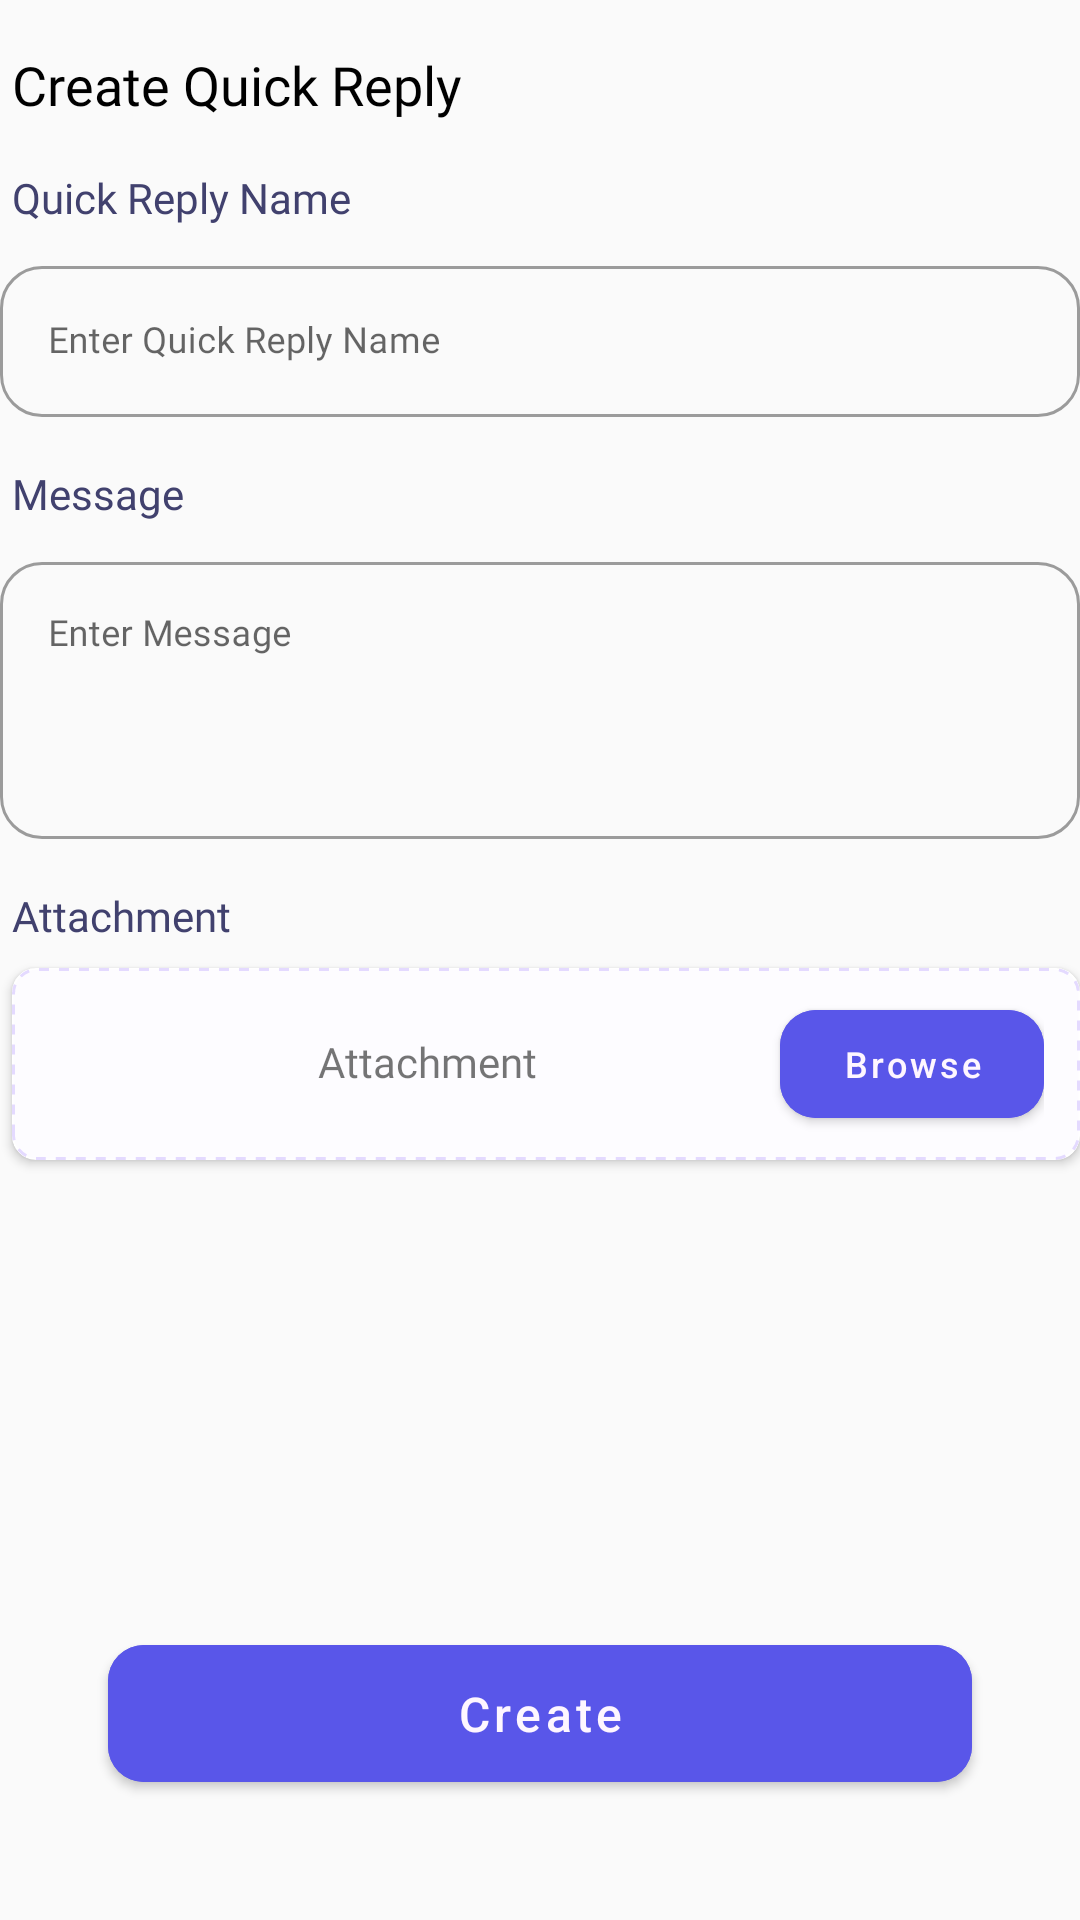

Produce the Android XML layout that renders to this screen, including the resource entries it uses.
<!-- AndroidManifest.xml: application theme Theme.CallLogger -->
<!-- res/layout/fragment_create_quick_reply.xml -->
<?xml version="1.0" encoding="utf-8"?>
<androidx.constraintlayout.widget.ConstraintLayout xmlns:android="http://schemas.android.com/apk/res/android"
    xmlns:app="http://schemas.android.com/apk/res-auto"
    xmlns:tools="http://schemas.android.com/tools"
    android:layout_width="match_parent"
    android:layout_height="match_parent"
    tools:context=".ui.MyAccount.QuickReplies.CreateQuickReplyFragment">

    <ImageButton
        android:id="@+id/ibBack"
        android:layout_width="wrap_content"
        android:layout_height="wrap_content"
        android:layout_marginStart="@dimen/dimen_32"
        android:layout_marginTop="@dimen/dimens_16"
        android:background="@null"
        android:src="@drawable/ic_back_arrow"
        app:layout_constraintStart_toStartOf="parent"
        app:layout_constraintTop_toTopOf="parent"
        app:tint="@color/black" />

    <TextView
        android:id="@+id/createQuickReplyTxt"
        android:layout_width="wrap_content"
        android:layout_height="wrap_content"
        android:layout_marginStart="@dimen/dimens_4"
        android:layout_marginTop="@dimen/dimens_16"
        android:fontFamily="@font/poppins_medium"
        android:text="Create Quick Reply"
        android:textAlignment="textStart"
        android:textColor="@color/black"
        android:textSize="@dimen/dimens_18"
        app:layout_constraintStart_toEndOf="@id/ibBack"
        app:layout_constraintTop_toTopOf="parent" />


    <TextView
        android:id="@+id/quickReplyNameHeader"
        android:layout_width="wrap_content"
        android:layout_height="wrap_content"
        android:layout_marginStart="@dimen/dimens_4"
        android:layout_marginTop="@dimen/dimens_16"
        android:fontFamily="@font/poppins_medium"
        android:text="Quick Reply Name"
        android:textAlignment="textStart"
        android:textColor="#41416E"
        android:textSize="@dimen/dimens_14"
        app:layout_constraintStart_toStartOf="@id/ibBack"
        app:layout_constraintTop_toBottomOf="@id/createQuickReplyTxt" />

    <com.google.android.material.textfield.TextInputLayout
        android:id="@+id/txtInputQuickReply"
        style="@style/Widget.MaterialComponents.TextInputLayout.OutlinedBox"
        android:layout_width="0dp"
        android:layout_height="wrap_content"
        android:layout_marginTop="@dimen/dimens_8"
        android:layout_marginEnd="@dimen/dimen_32"
        android:hint="Enter Quick Reply Name"
        app:boxCornerRadiusBottomEnd="@dimen/dimens_14"
        app:boxCornerRadiusBottomStart="@dimen/dimens_14"
        app:boxCornerRadiusTopEnd="@dimen/dimens_14"
        app:boxCornerRadiusTopStart="@dimen/dimens_14"
        app:layout_constraintEnd_toEndOf="parent"
        app:layout_constraintStart_toStartOf="@id/ibBack"
        app:layout_constraintTop_toBottomOf="@id/quickReplyNameHeader">

        <com.google.android.material.textfield.TextInputEditText
            android:id="@+id/txtQuickReply"
            android:layout_width="match_parent"
            android:layout_height="wrap_content"
            android:layout_gravity="center"
            android:fontFamily="@font/poppins"
            android:gravity="start|center"
            android:textSize="@dimen/dimens_12" />

    </com.google.android.material.textfield.TextInputLayout>

    <TextView
        android:id="@+id/quickReplyMessageHeader"
        android:layout_width="wrap_content"
        android:layout_height="wrap_content"
        android:layout_marginStart="@dimen/dimens_4"
        android:layout_marginTop="@dimen/dimens_16"
        android:fontFamily="@font/poppins_medium"
        android:text="Message"
        android:textAlignment="textStart"
        android:textColor="#41416E"
        android:textSize="@dimen/dimens_14"
        app:layout_constraintStart_toStartOf="@id/ibBack"
        app:layout_constraintTop_toBottomOf="@id/txtInputQuickReply" />

    <com.google.android.material.textfield.TextInputLayout
        android:id="@+id/txtInputMessage"
        style="@style/Widget.MaterialComponents.TextInputLayout.OutlinedBox"
        android:layout_width="0dp"
        android:layout_height="wrap_content"
        android:layout_marginTop="@dimen/dimens_8"
        android:layout_marginEnd="@dimen/dimen_32"
        android:hint="Enter Message"
        app:boxCornerRadiusBottomEnd="@dimen/dimens_14"
        app:boxCornerRadiusBottomStart="@dimen/dimens_14"
        app:boxCornerRadiusTopEnd="@dimen/dimens_14"
        app:boxCornerRadiusTopStart="@dimen/dimens_14"
        app:layout_constraintEnd_toEndOf="parent"
        app:layout_constraintStart_toStartOf="@id/ibBack"
        app:layout_constraintTop_toBottomOf="@id/quickReplyMessageHeader">

        <com.google.android.material.textfield.TextInputEditText
            android:id="@+id/txtMessage"
            android:layout_width="match_parent"
            android:layout_height="wrap_content"
            android:layout_gravity="center"
            android:fontFamily="@font/poppins"
            android:gravity="start|top"
            android:inputType="textMultiLine"
            android:lines="4"
            android:maxLines="8"
            android:textSize="@dimen/dimens_12" />

    </com.google.android.material.textfield.TextInputLayout>

    <TextView
        android:id="@+id/quickReplyAttachmentHeader"
        android:layout_width="wrap_content"
        android:layout_height="wrap_content"
        android:layout_marginStart="@dimen/dimens_4"
        android:layout_marginTop="@dimen/dimens_16"
        android:fontFamily="@font/poppins_medium"
        android:text="Attachment"
        android:textAlignment="textStart"
        android:textColor="#41416E"
        android:textSize="@dimen/dimens_14"
        app:layout_constraintStart_toStartOf="@id/ibBack"
        app:layout_constraintTop_toBottomOf="@id/txtInputMessage" />

    <androidx.cardview.widget.CardView
        android:id="@+id/cardView"
        android:layout_width="0dp"
        android:layout_height="wrap_content"
        android:layout_marginStart="@dimen/dimens_4"
        android:layout_marginTop="@dimen/dimens_8"
        android:layout_marginEnd="@dimen/dimen_32"
        app:cardCornerRadius="@dimen/dimens_8"
        app:layout_constraintEnd_toEndOf="parent"
        app:layout_constraintStart_toStartOf="@id/ibBack"
        app:layout_constraintTop_toBottomOf="@id/quickReplyAttachmentHeader">

        <LinearLayout
            android:layout_width="match_parent"
            android:layout_height="wrap_content"
            android:background="@drawable/dotted_card"
            android:orientation="horizontal"
            android:paddingStart="@dimen/dimens_12"
            android:paddingTop="@dimen/dimens_8"
            android:gravity="end"
            android:paddingEnd="@dimen/dimens_12"
            android:paddingBottom="@dimen/dimens_8">

            <TextView
                android:id="@+id/txtAttachmentName"
                android:layout_width="150dp"
                android:layout_height="wrap_content"
                android:fontFamily="@font/poppins"
                android:maxLines="1"
                android:text="Attachment" />

            <com.google.android.material.button.MaterialButton
                android:id="@+id/btnAttachmentBrowse"
                android:layout_width="wrap_content"
                android:layout_height="wrap_content"
                android:layout_marginStart="@dimen/dimens_4"
                android:textSize="12dp"
                android:backgroundTint="@color/purple"
                android:text="Browse"
                android:textAllCaps="false"
                app:cornerRadius="@dimen/dimens_12" />
        </LinearLayout>
    </androidx.cardview.widget.CardView>

    <com.google.android.material.button.MaterialButton
        android:id="@+id/btnCreate"
        android:layout_width="match_parent"
        android:layout_height="wrap_content"
        android:layout_marginStart="@dimen/dimens_36"
        android:layout_marginEnd="@dimen/dimens_36"
        android:layout_marginBottom="@dimen/dimens_40"
        android:backgroundTint="@color/purple"
        android:paddingTop="@dimen/dimens_12"
        android:paddingBottom="@dimen/dimens_12"
        android:text="Create"
        android:textAllCaps="false"
        android:textSize="@dimen/dimens_16"
        app:cornerRadius="@dimen/dimens_12"
        app:layout_constraintBottom_toBottomOf="parent"
        app:layout_constraintEnd_toEndOf="parent"
        app:layout_constraintStart_toStartOf="parent" />
    <ProgressBar
        android:id="@+id/pbProgress"
        android:layout_width="wrap_content"
        android:layout_height="wrap_content"
        app:layout_constraintTop_toTopOf="parent"
        app:layout_constraintBottom_toBottomOf="parent"
        app:layout_constraintEnd_toEndOf="parent"
        app:layout_constraintStart_toStartOf="parent"
        android:elevation="@dimen/dimen_32"
        android:progressTint="@color/purple_500"
        android:visibility="gone" />
</androidx.constraintlayout.widget.ConstraintLayout>
<!-- resources referenced by this layout -->
<resources>
  <color name="black">#000000</color>
  <color name="purple">#5956E9</color>
  <color name="purple_500">#FF6200EE</color>
  <dimen name="dimens_12">12dp</dimen>
  <dimen name="dimens_14">14dp</dimen>
  <dimen name="dimens_16">16dp</dimen>
  <dimen name="dimens_18">18dp</dimen>
  <dimen name="dimens_36">36dp</dimen>
  <dimen name="dimens_4">4dp</dimen>
  <dimen name="dimens_40">40dp</dimen>
  <dimen name="dimens_8">8dp</dimen>
  <!-- drawable dotted_card (drawable) -->
  <?xml version="1.0" encoding="utf-8"?>
  <shape xmlns:android="http://schemas.android.com/apk/res/android"
      android:shape="rectangle">
  
      <solid android:color="#FDFCFF" />
  
      <stroke
          android:color="#E4DAFF"
          android:dashWidth="10px"
          android:dashGap="10px"
          android:width="1dp"/>
  
      <padding
          android:bottom="5dp"
          android:left="5dp"
          android:right="5dp"
          android:top="5dp" />
  
      <corners android:radius="8dp" />
  
  </shape>
  <style name="Theme.CallLogger" parent="Theme.MaterialComponents.Light.NoActionBar.Bridge">
          
          <item name="colorPrimary">@color/gray_complimentary</item>
          <item name="colorPrimaryVariant">@color/black</item>
          <item name="colorOnPrimary">@color/white_complimentary</item>
          
          <item name="colorSecondary">@color/dark</item>
          <item name="colorSecondaryVariant">@color/gray_complimentary</item>
          <item name="colorOnSecondary">@color/white_complimentary</item>
          
          <item name="android:statusBarColor" tools:targetApi="l">@color/white</item>
          
          <item name="android:windowLightStatusBar">true</item>
  
      </style>
  <color name="gray_complimentary">#B0A8B9</color>
  <color name="white_complimentary">#FEF6FF</color>
  <color name="dark">#3D4043</color>
  <color name="white">#FFFFFF</color>
</resources>
